Run: headless pygame with SDL's dummy video driver; simulated clock (each Clock.tick advances the game by its frame time, no real sleeping); random seed 0; keys injected as events and as key.get_pressed() state; mouse plan: one left click at the window centre at the start of phase 2, then a move to the lower-right quarter at the start of phase 3.
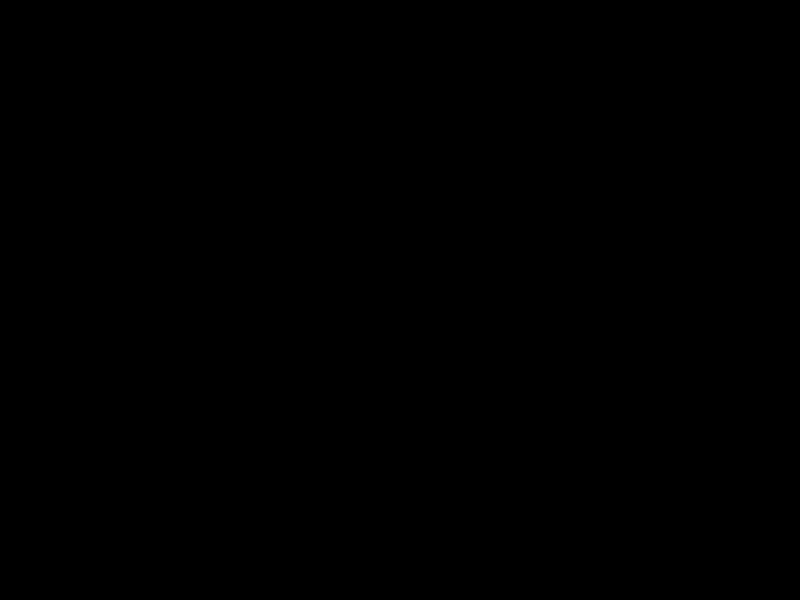
Frame 1 of 4 · flips 1–60 · no input
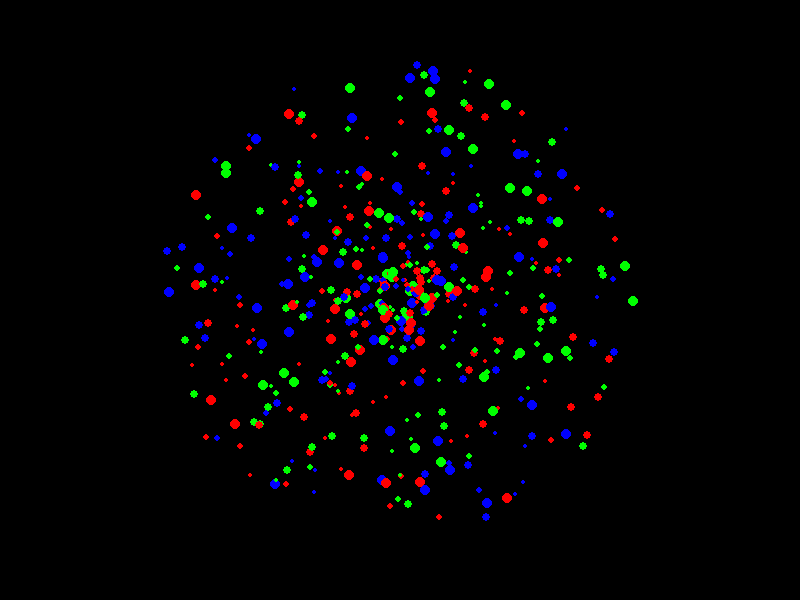
Frame 2 of 4 · flips 61–180 · clicked the window centre · tapped SPACE, RETURN · held RIGHT (→), D
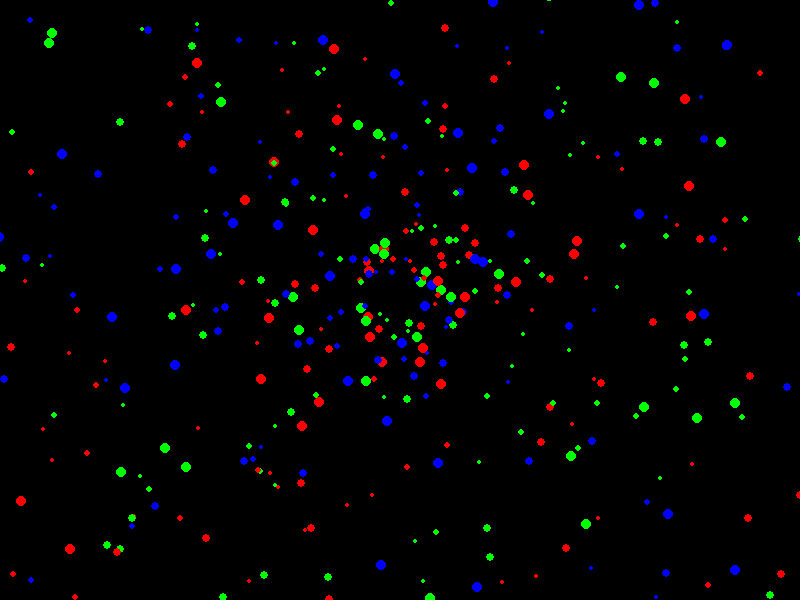
Frame 3 of 4 · flips 181–300 · moved the mouse to the lower-right quarter · held DOWN (↓), S
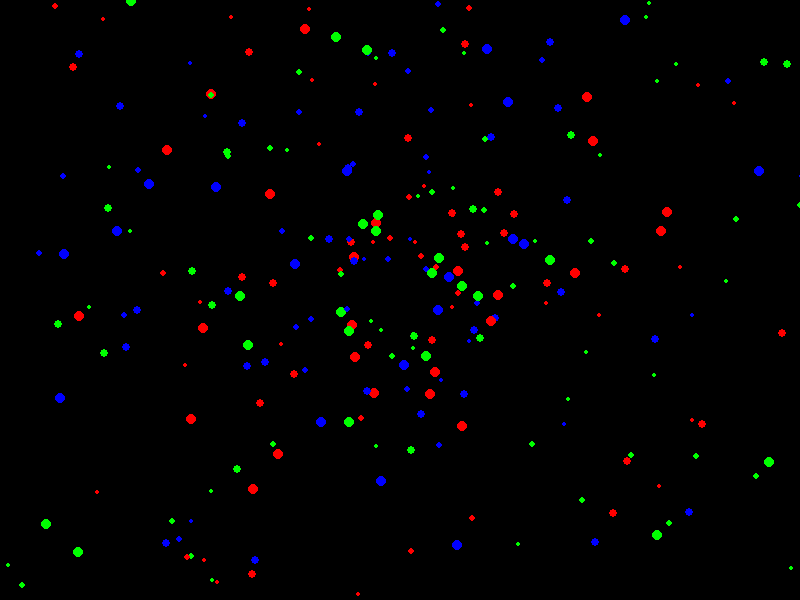
Frame 4 of 4 · flips 301–420 · held LEFT (←), A, UP (↑), W

The pygame program that drew these frames:

import pygame
import random
import math

# Inicializar pygame
pygame.init()

# Configuración de la pantalla
WIDTH, HEIGHT = 800, 600
screen = pygame.display.set_mode((WIDTH, HEIGHT))
pygame.display.set_caption("Efecto Visual")

# Colores
WHITE = (0, 0, 0)
RED = (255, 0, 0)
GREEN = (0, 255, 0)
BLUE = (0, 0, 255)

# Clase para representar una partícula
class Particle:
    def __init__(self, x, y):
        self.x = x
        self.y = y
        self.color = random.choice([RED, GREEN, BLUE])
        self.size = random.randint(2, 5)
        self.speed = random.uniform(0.1, 2)
        self.direction = random.uniform(0, 2 * math.pi)

    def move(self):
        self.x += self.speed * math.cos(self.direction)
        self.y += self.speed * math.sin(self.direction)

    def draw(self, screen):
        pygame.draw.circle(screen, self.color, (int(self.x), int(self.y)), self.size)

# Función para crear una explosión de partículas
def create_explosion(x, y):
    particles = []
    for _ in range(100):
        particle = Particle(x, y)
        particles.append(particle)
    return particles

# Inicializar lista de partículas
particles = []

# Bucle principal
running = True
clock = pygame.time.Clock()
while running:
    screen.fill(WHITE)

    for event in pygame.event.get():
        if event.type == pygame.QUIT:
            running = False

    mouse_pos = pygame.mouse.get_pos()
    if pygame.mouse.get_pressed()[0]:
        particles.extend(create_explosion(mouse_pos[0], mouse_pos[1]))

    for particle in particles:
        particle.move()
        particle.draw(screen)

    pygame.display.flip()
    clock.tick(60)

pygame.quit()
